Labelled photos from "testgit", an image-classification folder in vmohana/testgit. The possible labels are: centred, hexagonal, noise, oblique, rectangular, square.

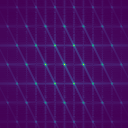
Label: hexagonal

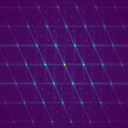
Label: oblique

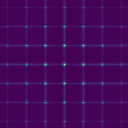
Label: rectangular

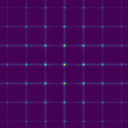
Label: square

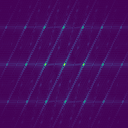
Label: centred

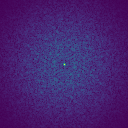
Label: noise
